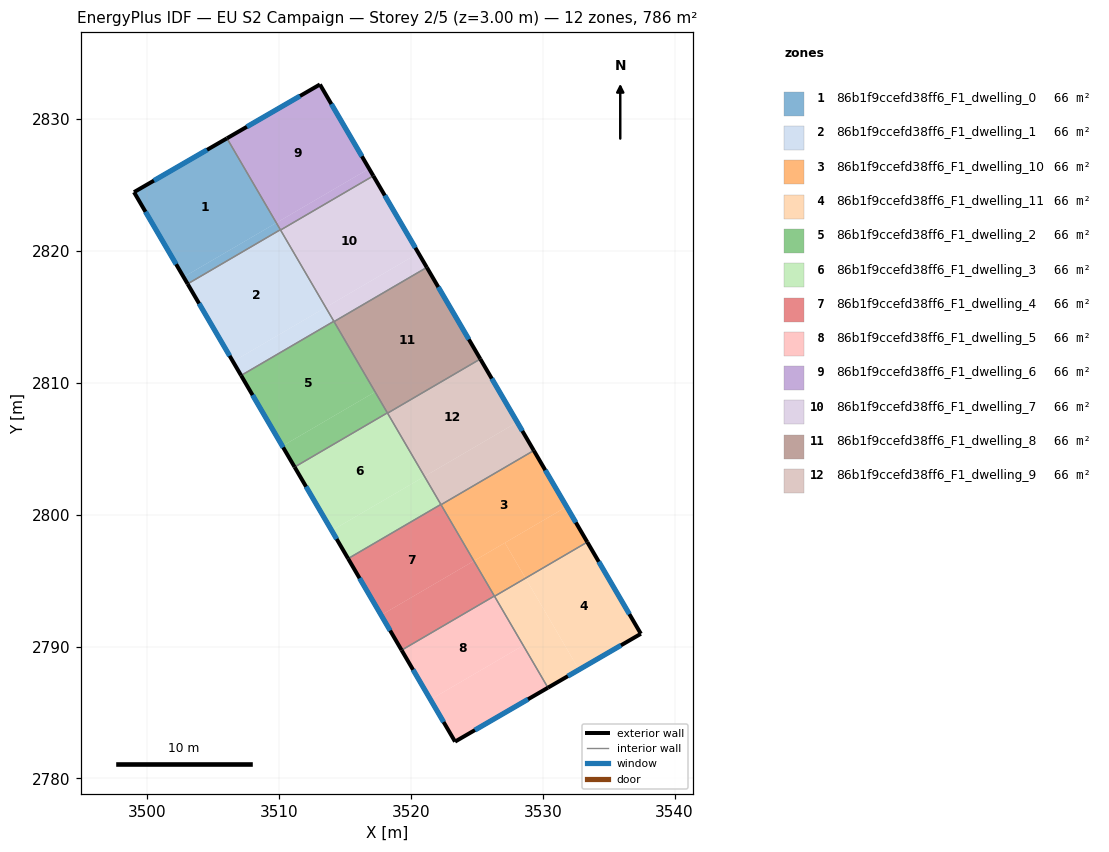
=== STOREY PLAN SPEC (per zone: floor XY polygon, exterior-wall plan segments, windows/doors) ===
zone 1: 86b1f9ccefd38ff6_F1_dwelling_0  (65.5 m²)
  floor: (3506.04, 2828.54) (3509.78, 2822.13) (3502.76, 2818.03) (3499.00, 2824.46)
  floor: (3506.05, 2828.55) (3509.80, 2822.14) (3509.78, 2822.13) (3506.04, 2828.54)
  floor: (3509.80, 2822.14) (3510.10, 2821.62) (3503.07, 2817.50) (3502.76, 2818.03)
  exterior wall: (3499.00, 2824.46) – (3503.07, 2817.50)  [8.1 m]
    window: (3499.87, 2822.97) – (3502.20, 2819.00)  [7.9 m²]
  exterior wall: (3506.05, 2828.55) – (3499.00, 2824.46)  [8.1 m]
    window: (3504.54, 2827.67) – (3500.51, 2825.34)  [8.0 m²]
  interior walls: 2
zone 2: 86b1f9ccefd38ff6_F1_dwelling_1  (65.5 m²)
  floor: (3510.10, 2821.62) (3513.54, 2815.73) (3506.51, 2811.62) (3503.07, 2817.50)
  floor: (3513.54, 2815.73) (3514.16, 2814.67) (3507.13, 2810.56) (3506.51, 2811.62)
  exterior wall: (3503.07, 2817.50) – (3507.12, 2810.56)  [8.0 m]
    window: (3503.94, 2816.02) – (3506.26, 2812.05)  [7.9 m²]
  interior walls: 4
zone 3: 86b1f9ccefd38ff6_F1_dwelling_10  (65.5 m²)
  floor: (3529.32, 2804.87) (3531.82, 2800.61) (3524.78, 2796.50) (3522.29, 2800.76)
  floor: (3531.81, 2800.60) (3533.38, 2797.92) (3528.70, 2795.19) (3527.13, 2797.87)
  floor: (3527.13, 2797.87) (3528.70, 2795.19) (3526.35, 2793.81) (3524.78, 2796.50)
  exterior wall: (3533.38, 2797.92) – (3529.33, 2804.87)  [8.0 m]
    window: (3532.51, 2799.41) – (3530.19, 2803.38)  [7.9 m²]
  interior walls: 4
zone 4: 86b1f9ccefd38ff6_F1_dwelling_11  (65.5 m²)
  floor: (3533.38, 2797.92) (3537.45, 2790.97) (3532.75, 2788.25) (3528.70, 2795.19)
  floor: (3528.70, 2795.19) (3532.75, 2788.25) (3530.40, 2786.88) (3526.35, 2793.81)
  exterior wall: (3537.45, 2790.97) – (3533.38, 2797.92)  [8.1 m]
    window: (3536.57, 2792.46) – (3534.25, 2796.43)  [7.9 m²]
  exterior wall: (3530.40, 2786.88) – (3537.45, 2790.97)  [8.1 m]
    window: (3531.91, 2787.75) – (3535.94, 2790.09)  [8.0 m²]
  interior walls: 2
zone 5: 86b1f9ccefd38ff6_F1_dwelling_2  (65.5 m²)
  floor: (3514.16, 2814.67) (3517.29, 2809.32) (3510.25, 2805.21) (3507.13, 2810.56)
  floor: (3517.29, 2809.32) (3518.22, 2807.72) (3511.18, 2803.62) (3510.25, 2805.21)
  exterior wall: (3507.12, 2810.56) – (3511.18, 2803.62)  [8.0 m]
    window: (3507.99, 2809.07) – (3510.31, 2805.10)  [7.9 m²]
  interior walls: 4
zone 6: 86b1f9ccefd38ff6_F1_dwelling_3  (65.5 m²)
  floor: (3518.22, 2807.72) (3521.03, 2802.91) (3514.00, 2798.80) (3511.18, 2803.62)
  floor: (3521.03, 2802.91) (3522.28, 2800.78) (3515.24, 2796.67) (3514.00, 2798.80)
  exterior wall: (3511.18, 2803.62) – (3515.24, 2796.67)  [8.0 m]
    window: (3512.05, 2802.13) – (3514.37, 2798.16)  [7.9 m²]
  interior walls: 4
zone 7: 86b1f9ccefd38ff6_F1_dwelling_4  (65.5 m²)
  floor: (3522.28, 2800.78) (3524.78, 2796.49) (3517.74, 2792.38) (3515.24, 2796.67)
  floor: (3524.78, 2796.49) (3526.33, 2793.83) (3519.30, 2789.72) (3517.74, 2792.38)
  exterior wall: (3515.24, 2796.67) – (3519.30, 2789.72)  [8.0 m]
    window: (3516.11, 2795.18) – (3518.43, 2791.21)  [7.9 m²]
  interior walls: 4
zone 8: 86b1f9ccefd38ff6_F1_dwelling_5  (65.5 m²)
  floor: (3528.52, 2790.08) (3530.40, 2786.88) (3523.35, 2782.79) (3521.49, 2785.97)
  floor: (3526.33, 2793.83) (3528.52, 2790.08) (3521.49, 2785.97) (3519.30, 2789.72)
  exterior wall: (3523.35, 2782.79) – (3530.40, 2786.88)  [8.1 m]
    window: (3524.86, 2783.66) – (3528.89, 2786.00)  [8.0 m²]
  exterior wall: (3519.30, 2789.72) – (3523.35, 2782.79)  [8.0 m]
    window: (3520.17, 2788.24) – (3522.48, 2784.27)  [7.9 m²]
  interior walls: 3
zone 9: 86b1f9ccefd38ff6_F1_dwelling_6  (65.5 m²)
  floor: (3513.10, 2832.63) (3516.83, 2826.25) (3509.80, 2822.14) (3506.05, 2828.55)
  floor: (3516.83, 2826.25) (3517.15, 2825.70) (3510.12, 2821.59) (3509.80, 2822.14)
  exterior wall: (3513.10, 2832.63) – (3506.05, 2828.55)  [8.1 m]
    window: (3511.59, 2831.76) – (3507.56, 2829.42)  [8.0 m²]
  exterior wall: (3517.15, 2825.70) – (3513.10, 2832.63)  [8.0 m]
    window: (3516.29, 2827.18) – (3513.97, 2831.15)  [7.9 m²]
  interior walls: 3
zone 10: 86b1f9ccefd38ff6_F1_dwelling_7  (65.5 m²)
  floor: (3520.58, 2819.84) (3521.21, 2818.76) (3514.18, 2814.65) (3513.54, 2815.73)
  floor: (3517.15, 2825.70) (3520.58, 2819.84) (3513.54, 2815.73) (3514.18, 2814.65) (3510.12, 2821.59)
  exterior wall: (3521.21, 2818.76) – (3517.15, 2825.70)  [8.0 m]
    window: (3520.34, 2820.24) – (3518.02, 2824.21)  [7.9 m²]
  interior walls: 4
zone 11: 86b1f9ccefd38ff6_F1_dwelling_8  (65.5 m²)
  floor: (3521.21, 2818.76) (3525.27, 2811.81) (3518.23, 2807.70) (3514.17, 2814.64)
  exterior wall: (3525.27, 2811.81) – (3521.21, 2818.76)  [8.0 m]
    window: (3524.40, 2813.30) – (3522.08, 2817.27)  [7.9 m²]
  interior walls: 4
zone 12: 86b1f9ccefd38ff6_F1_dwelling_9  (65.5 m²)
  floor: (3525.27, 2811.81) (3528.07, 2807.02) (3521.03, 2802.91) (3518.23, 2807.70)
  floor: (3528.07, 2807.02) (3529.32, 2804.87) (3522.29, 2800.76) (3521.03, 2802.91)
  exterior wall: (3529.33, 2804.87) – (3525.27, 2811.81)  [8.0 m]
    window: (3528.46, 2806.35) – (3526.14, 2810.32)  [7.9 m²]
  interior walls: 4

=== DERIVED (storey summary) ===
Building: EU S2 Campaign
Storey: 2 of 5  (floor level z = 3.00 m)
Storey gross floor area: 786.4 m²
Zones on this storey: 12
  - 86b1f9ccefd38ff6_F1_dwelling_0: floor 65.5 m²; exterior wall 16.2 m (48.6 m²); 2 window(s) 15.9 m²; WWR 32.7%
  - 86b1f9ccefd38ff6_F1_dwelling_1: floor 65.5 m²; exterior wall 8.0 m (24.1 m²); 1 window(s) 7.9 m²; WWR 32.7%
  - 86b1f9ccefd38ff6_F1_dwelling_10: floor 65.5 m²; exterior wall 8.0 m (24.1 m²); 1 window(s) 7.9 m²; WWR 32.7%
  - 86b1f9ccefd38ff6_F1_dwelling_11: floor 65.5 m²; exterior wall 16.2 m (48.6 m²); 2 window(s) 15.9 m²; WWR 32.7%
  - 86b1f9ccefd38ff6_F1_dwelling_2: floor 65.5 m²; exterior wall 8.0 m (24.1 m²); 1 window(s) 7.9 m²; WWR 32.7%
  - 86b1f9ccefd38ff6_F1_dwelling_3: floor 65.5 m²; exterior wall 8.0 m (24.1 m²); 1 window(s) 7.9 m²; WWR 32.7%
  - 86b1f9ccefd38ff6_F1_dwelling_4: floor 65.5 m²; exterior wall 8.0 m (24.1 m²); 1 window(s) 7.9 m²; WWR 32.7%
  - 86b1f9ccefd38ff6_F1_dwelling_5: floor 65.5 m²; exterior wall 16.2 m (48.5 m²); 2 window(s) 15.9 m²; WWR 32.7%
  - 86b1f9ccefd38ff6_F1_dwelling_6: floor 65.5 m²; exterior wall 16.2 m (48.5 m²); 2 window(s) 15.9 m²; WWR 32.7%
  - 86b1f9ccefd38ff6_F1_dwelling_7: floor 65.5 m²; exterior wall 8.0 m (24.1 m²); 1 window(s) 7.9 m²; WWR 32.7%
  - 86b1f9ccefd38ff6_F1_dwelling_8: floor 65.5 m²; exterior wall 8.0 m (24.1 m²); 1 window(s) 7.9 m²; WWR 32.7%
  - 86b1f9ccefd38ff6_F1_dwelling_9: floor 65.5 m²; exterior wall 8.0 m (24.1 m²); 1 window(s) 7.9 m²; WWR 32.7%
Zone adjacency (shared interzone walls):
  - 86b1f9ccefd38ff6_F1_dwelling_0 ↔ 86b1f9ccefd38ff6_F1_dwelling_1
  - 86b1f9ccefd38ff6_F1_dwelling_0 ↔ 86b1f9ccefd38ff6_F1_dwelling_6
  - 86b1f9ccefd38ff6_F1_dwelling_1 ↔ 86b1f9ccefd38ff6_F1_dwelling_2
  - 86b1f9ccefd38ff6_F1_dwelling_1 ↔ 86b1f9ccefd38ff6_F1_dwelling_6
  - 86b1f9ccefd38ff6_F1_dwelling_1 ↔ 86b1f9ccefd38ff6_F1_dwelling_7
  - 86b1f9ccefd38ff6_F1_dwelling_10 ↔ 86b1f9ccefd38ff6_F1_dwelling_11
  - 86b1f9ccefd38ff6_F1_dwelling_10 ↔ 86b1f9ccefd38ff6_F1_dwelling_4
  - 86b1f9ccefd38ff6_F1_dwelling_10 ↔ 86b1f9ccefd38ff6_F1_dwelling_5
  - 86b1f9ccefd38ff6_F1_dwelling_10 ↔ 86b1f9ccefd38ff6_F1_dwelling_9
  - 86b1f9ccefd38ff6_F1_dwelling_11 ↔ 86b1f9ccefd38ff6_F1_dwelling_5
  - 86b1f9ccefd38ff6_F1_dwelling_2 ↔ 86b1f9ccefd38ff6_F1_dwelling_3
  - 86b1f9ccefd38ff6_F1_dwelling_2 ↔ 86b1f9ccefd38ff6_F1_dwelling_7
  - 86b1f9ccefd38ff6_F1_dwelling_2 ↔ 86b1f9ccefd38ff6_F1_dwelling_8
  - 86b1f9ccefd38ff6_F1_dwelling_3 ↔ 86b1f9ccefd38ff6_F1_dwelling_4
  - 86b1f9ccefd38ff6_F1_dwelling_3 ↔ 86b1f9ccefd38ff6_F1_dwelling_8
  - 86b1f9ccefd38ff6_F1_dwelling_3 ↔ 86b1f9ccefd38ff6_F1_dwelling_9
  - 86b1f9ccefd38ff6_F1_dwelling_4 ↔ 86b1f9ccefd38ff6_F1_dwelling_5
  - 86b1f9ccefd38ff6_F1_dwelling_4 ↔ 86b1f9ccefd38ff6_F1_dwelling_9
  - 86b1f9ccefd38ff6_F1_dwelling_6 ↔ 86b1f9ccefd38ff6_F1_dwelling_7
  - 86b1f9ccefd38ff6_F1_dwelling_7 ↔ 86b1f9ccefd38ff6_F1_dwelling_8
  - 86b1f9ccefd38ff6_F1_dwelling_8 ↔ 86b1f9ccefd38ff6_F1_dwelling_9